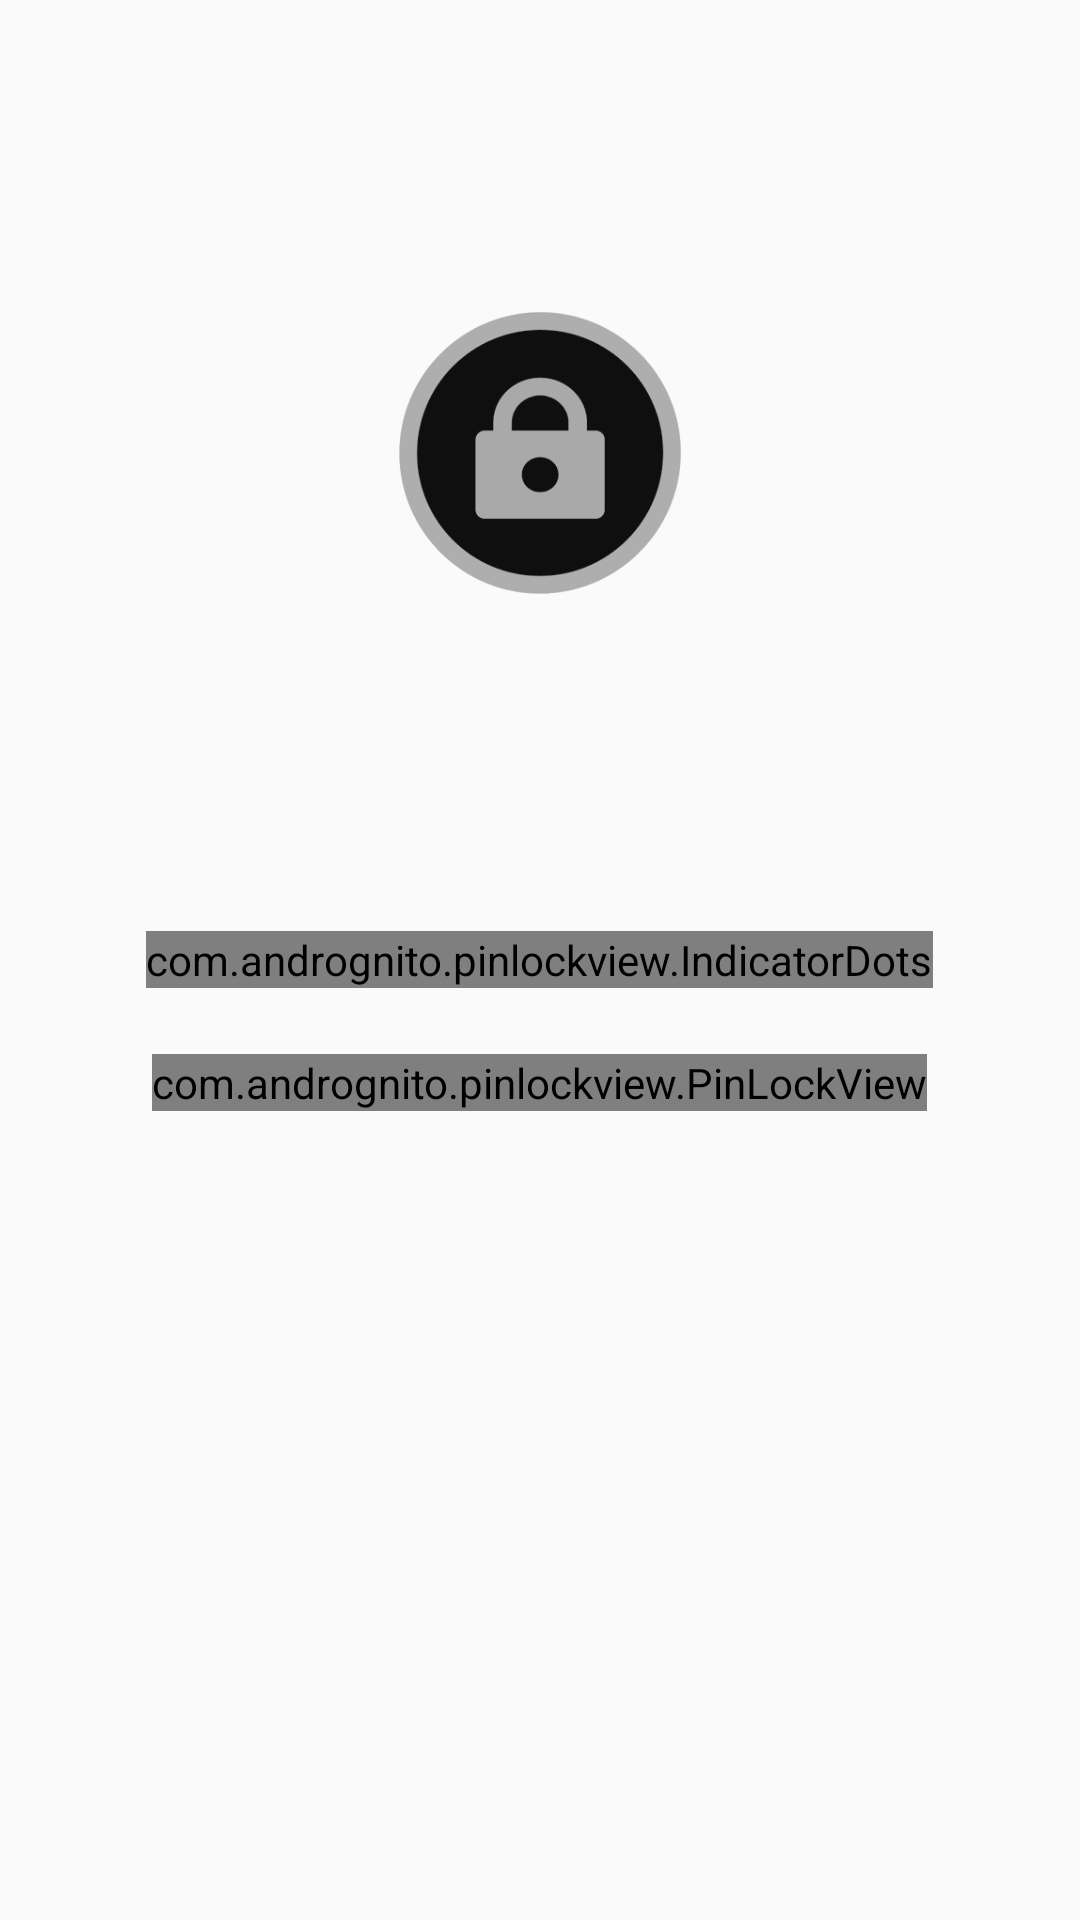

Here is an Android app screen rendered from its layout file. Give the layout XML and the strings, colors and styles it references.
<!-- AndroidManifest.xml: application theme Theme.AppCompat.Light.NoActionBar -->
<!-- res/layout/activity_lockscreen.xml -->
<?xml version="1.0" encoding="utf-8"?>
<RelativeLayout xmlns:android="http://schemas.android.com/apk/res/android"
    xmlns:app="http://schemas.android.com/apk/res-auto"
    xmlns:tools="http://schemas.android.com/tools"
    android:layout_width="match_parent"
    android:layout_height="match_parent"
    android:background="@color/mine_shaft"
    tools:context=".Lockscreen">

    <TextView
        android:id="@+id/info"
        android:visibility="visible"
        android:layout_width="wrap_content"
        android:layout_centerHorizontal="true"
        android:layout_height="wrap_content"
        android:textColor="#ffffff"
        android:layout_marginTop="40dp"
        />

    <ImageView
        android:id="@+id/profile_image"
        android:layout_width="94dp"
        android:layout_height="94dp"
        android:layout_centerHorizontal="true"
        android:layout_marginTop="104dp"
        android:src="@drawable/sdfg" />

    <TextView
        android:id="@+id/profile_name"
        android:layout_width="256dp"
        android:layout_height="wrap_content"
        android:layout_below="@+id/profile_image"
        android:layout_centerHorizontal="true"
        android:layout_marginTop="36dp"
        android:fontFamily="sans-serif-thin"
        android:gravity="center"
        android:maxLines="1"
        android:text="Welcome"
        android:textColor="@color/white"
        android:textSize="30sp" />

    <com.andrognito.pinlockview.IndicatorDots
        android:id="@+id/indicator_dots"
        android:layout_width="wrap_content"
        android:layout_height="wrap_content"
        android:layout_below="@id/profile_name"
        android:layout_centerHorizontal="true"
        android:layout_marginTop="36dp" />


    <com.andrognito.pinlockview.PinLockView
        android:id="@+id/pin_lock_view"
        android:layout_width="wrap_content"
        android:layout_height="wrap_content"
        android:layout_below="@id/indicator_dots"
        android:layout_centerHorizontal="true"
        android:layout_marginTop="22dp"
        app:keypadButtonSize="70dp"
        app:keypadShowDeleteButton="true"
        app:keypadTextColor="@color/white"
        app:keypadTextSize="18dp" />


    <TextView
        android:id="@+id/forgot"
        android:visibility="invisible"
        android:layout_width="wrap_content"
        android:layout_height="wrap_content"
        android:layout_below="@id/pin_lock_view"
        android:layout_centerHorizontal="true"
        android:textSize="13sp"
        android:layout_marginTop="12dp"
        android:textColor="#ff0000"
        android:text="Forgot Passcode"
      />

</RelativeLayout>
<!-- resources referenced by this layout -->
<resources>
  <color name="white">#fafafa</color>
  <!-- drawable sdfg: jpg bitmap (drawable, 19139 bytes) -->
</resources>
